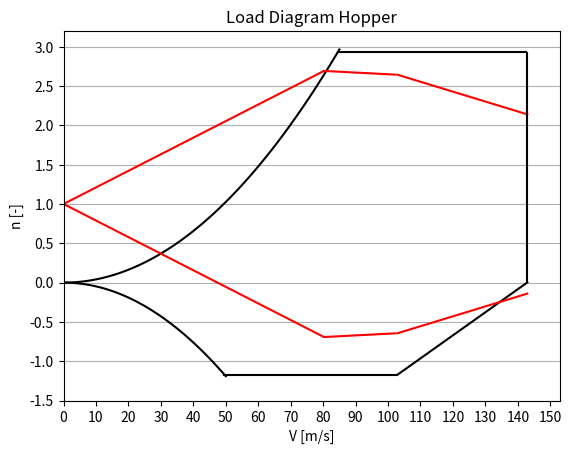

Here is the Python script that generated this plot:
from math import *
import numpy as np
from matplotlib import pyplot as plt

def design_loads():
    # Aircraft parameters
    S = 45  # [m2]
    MAC = 2.24   # [m]
    Cl_alpha = 4    # ??? Cl_alpha [rad-1]
    CL_clean = 2   # ???
    CL_flaps = 2.4  # ???

    g = 9.80665  # [m/s2]
    W = 8618.25503 * 9.80665  # [N]
    rho_zero = 1.225  # sealevel density [kg/m3]
    rho = 0.7708 # [kg/m3] density at 15000 ft

    VC = 31.9426 * sqrt(19000 / (S*10.76391)) * 0.514444 # W/S in lbs/ft2, Value of 31 changes with W/S, see CS-23
    VD = 1.3880 * VC            # Value of 1.38 changes with W/S, see CS-23
    Ude_C = 15.24  # [m/s]
    Ude_D = 7.62  # [m/s]
    Ude_B = 20.12  # [m/s]

    # Aeroplane mass ratio formula
    mug = (2*W/S)/(rho*MAC*Cl_alpha*g)
    # Gust allevation factor
    kg = (0.88*mug)/(5.3 + mug)

    # Gust load factor at VC
    delta_n_C = (kg*rho_zero*Ude_C*VC*Cl_alpha)/(2*W/S)
    #delta_n_C_check = kg*Ude_C*3.28*VC*1.944*Cl_alpha/(498*(0.020885*W/S))
    n_pos_C = 1 + delta_n_C
    n_neg_C = 1 - delta_n_C
    """
    print('At VC:')
    print('n_pos = ', n_pos_C)
    print('n_neg = ', n_neg_C)
    print(' ')
    """
    # Gust load factor at VD
    delta_n_D = (kg * rho_zero * Ude_D * VD * Cl_alpha) / (2 * W / S)
    n_pos_D = 1 + delta_n_D
    n_neg_D = 1 - delta_n_D
    """
    print('At VD:')
    print('n_pos = ', n_pos_D)
    print('n_neg = ', n_neg_D)
    print(' ')
    """
    # Calculation of VB, first using VS1 sqrt ng
    VS1 = sqrt(W / (0.5 * rho * S * CL_clean))  # [m/s]
    VB_1 = sqrt(n_pos_C) * VS1

    # Second way of VB calculation, using intersection between stall curve and VB air gust line
    V = np.arange(0, 130, 1)
    n_B_line = 1 + (kg * rho_zero * Ude_B * V * Cl_alpha) / (2 * W / S)
    n_S_line = 0.5 * rho * V ** 2 * CL_clean / (W/S)
    for i in np.arange(0, 130, 1):
        diff = n_B_line[i] - n_S_line[i]
        if diff > 0 and diff < 0.03:
            VB_2 = V[i]

    # Choose lowest VB, cannot be higher than VC
    if VB_1 < VB_2:
        VB = VB_1
    else:
        VB = VB_2
    if VB > VC:
        VB = VC


    # Gust load factor at VB
    delta_n_B = (kg * rho_zero * Ude_B * VB * Cl_alpha) / (2 * W / S)
    n_pos_B = 1 + delta_n_B
    n_neg_B = 1 - delta_n_B
    """
    print('At VB:')
    print('n_pos = ', n_pos_B)
    print('n_neg = ', n_neg_B)
    """

    # Gust load factor with flaps out
    VS0 = sqrt(W / (0.5 * rho * S * CL_flaps))  # [m/s]
    VF_1 = 1.4 * VS1
    VF_2 = 1.8 * VS0
    if VF_1 < VF_2:
        VF = VF_1
    else:
        VF = VF_2
    delta_n_F = (kg * rho_zero * Ude_D * VF * Cl_alpha) / (2 * W / S)
    n_pos_F = 1 + delta_n_F

    # Change in tail load due to gusts
    #delta_L_F = kg * Ude_D*3.2808 * VF*1.9439 * aht * Sht*10.7639 / 498 * (1 - deda) * 4.44822
    #delta_L_C = kg * Ude_C*3.2808 * VC*1.9439 * aht * Sht*10.7639 / 498 * (1 - deda) * 4.44822
    #delta_L_D = kg * Ude_D*3.2808 * VD*1.9439 * aht * Sht*10.7639 / 498 * (1 - deda) * 4.44822

    #delta_L = max(delta_L_F, delta_L_C, delta_L_D)

    # Calculate max and minimum load factors
    lf_pos = max(n_pos_C, n_pos_D, n_pos_B, 2.9278)
    lf_neg = min(n_neg_C, n_neg_D, n_neg_B, -1.171)
    lf_pos_flaps = max(n_pos_F, 2)

    if __name__ == "__main__":
        # Plot loading diagram
        fig, ax = plt.subplots()

        # Get 2% margin lines:

        # Manoeuvre lines
        VA = sqrt(2.9278 * W / (S * rho * 0.5 * CL_clean))
        V_VA = np.arange(0, VA + 0.6, 1)
        n_VA = CL_clean / (W/S) * 0.5 * rho * V_VA **2
        plt.plot(V_VA,n_VA,color='k')
        V_VD = np.arange(VA, VD, 1)
        n_VD = 2.9278 * np.ones(len(V_VD))
        plt.plot(V_VD,n_VD,color='k')
        V_VS = np.arange(0, VS1 + 1, 1)
        n_VS = - CL_clean / (W/S) * 0.5 * rho * V_VS **2 * 1.16
        plt.plot(V_VS,n_VS,color='k')
        V_VC = np.arange(VS1, VC, 1)
        n_VC = -1.171 * np.ones(len(V_VC))
        plt.plot(V_VC,n_VC,color='k')
        V_VD = np.arange(VC, VD + 1, 1)
        n_VD = -1.171 + 1.171 / (VD-VC) * (V_VD - VC)
        plt.plot(V_VD,n_VD,color='k')

        # Gust lines
        V_VB = np.arange(0, VB, 1)
        n_VB = 1 + (n_pos_B -1) / VB * V_VB
        plt.plot(V_VB, n_VB, color='r')
        V_VBVC = np.arange(VB, VC, 1)
        n_VBVC = n_pos_B + (n_pos_C - n_pos_B) / (VC - VB) * (V_VBVC - VB)
        plt.plot(V_VBVC, n_VBVC, color='r')
        n_VCVD = n_pos_C + (n_pos_D - n_pos_C) / (VD - VC) * (V_VD - VC)
        plt.plot(V_VD, n_VCVD, color='r')
        n_VB_neg = 1 + (n_neg_B - 1) / VB * V_VB
        plt.plot(V_VB, n_VB_neg, color='r')
        n_VBVC_neg = n_neg_B + (n_neg_C - n_neg_B) / (VC - VB) * (V_VBVC - VB)
        plt.plot(V_VBVC, n_VBVC_neg, color='r')
        n_VCVD_neg = n_neg_C + (n_neg_D - n_neg_C) / (VD - VC) * (V_VD - VC)
        plt.plot(V_VD, n_VCVD_neg, color='r')
        plt.vlines(x=VD, ymin=0, ymax=2.9278, colors='k')
        #plt.axvline(VD, ymin=0, ymax=2.9278, color='black', linestyle='-')
        plt.title('Load Diagram Hopper')
        plt.xlabel('V [m/s]')
        plt.ylabel('n [-]')
        plt.ylim((-1.5, 3.2))
        plt.xlim(0, VD + 10)
        plt.xticks(np.arange(0, VD + 10, 10))
        plt.yticks(np.arange(-1.5, 3.2, 0.5))
        ax.set(facecolor='w')
        # Legend:
        #plt.legend(loc=2, prop={'size': 8})
        plt.grid(axis='y')

    return lf_pos, lf_neg, lf_pos_flaps


def tail_load_elevator():
    delta_n = lf_pos             # load factor increment
    M = 8618.25503  # [kg]
    g = 9.80665
    x_cg = 6
    x_ac = 5.5
    x_cg_ac = x_cg - x_ac  # ???   # [m] distance from ac to cg
    l_t = 9  # ???         # tail arm
    S_h_t = 6   # ???      # hor tail area
    S = 45                 # wing surface
    aht = 2   # ???        # lift curve slope hor tail
    a = 3     # ???        # lift curve slope wing
    deda = 0.7             # downwash change with alpha
    rho_zero = 1.225       # density sealevel

    # Change in tail load due to elevator deflection
    delta_P = delta_n * M * g * ((x_cg_ac/l_t) - (S_h_t/S) * ((aht/a) * (1-deda) - rho_zero/2 * (S_h_t * aht * l_t / M)))

    return delta_P

if __name__ == "__main__":
    lf_pos, lf_min, v = design_loads()
    fsadf = tail_load_elevator()
    plt.show()







